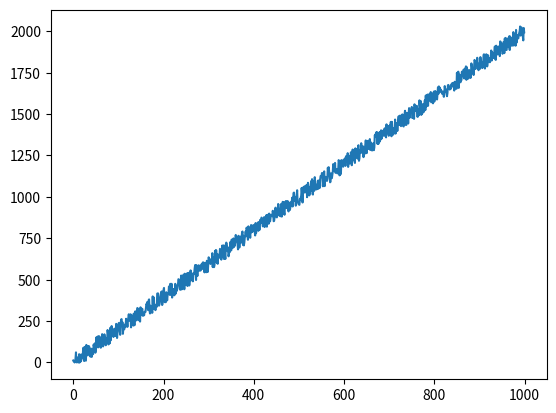

Write Python code to recreate this figure.
import math
from random import *
import matplotlib.pyplot as plt

class BinaryMessage:
    def __init__(self, value_nb, value_size = 8):
        self.value_nb = value_nb
        self.message = None
        self.value_size = value_size
        
    def get_message(self):
        return self.message

    def plot_values(self):
            values = [int(self.message[i*self.value_size:(i+1)*self.value_size], 2) for i in range(self.value_nb)]
            plt.plot(values)
            plt.show()



class RandomBinaryMessage(BinaryMessage):
    def __init__(self, value_nb):
        super().__init__(value_nb)
        self.generate_message()
    
    def generate_message(self):
        self.message = ''.join([str(randint(0, 1)) for _ in range(self.value_nb*self.value_size)])



class LinearBinaryMessage(BinaryMessage):
    def __init__(self, value_nb, mode_param = 2, max_error = 5):
        super().__init__(value_nb)
        self.mode_param = mode_param
        self.max_error = max_error
        self.value_size = math.ceil(math.log2(self.mode_param*self.value_nb+self.max_error))
        self.generate_message()

    def generate_message(self):
        values = [self.mode_param*i+randint(-self.max_error, self.max_error) for i in range(self.value_nb)]
        self.message = ''.join([bin(e)[2:].zfill(self.value_size) if e>=0 else '0'*self.value_size for e in values])



class AlphanumericMessage:
    def __init__(self, length, mode = 'random', value_size = 8, mode_param = None):
        self.length = length
        self.mode = mode
        self.message = None
        self.value_size = value_size
        self.mode_param = mode_param
        self.generate_message()

    def generate_message(self):
        lower = [chr(i+ord('a')) for i in range(26)]
        upper = [chr(i+ord('A')) for i in range(26)]
        digits = [str(i) for i in range(10)]
        alphanumeric = lower + upper + digits + [' ']
        self.message = ''.join([alphanumeric[randint(0, len(alphanumeric)-1)] for _ in range(self.length)])

    def get_message(self):
        return self.message

if __name__ == '__main__':
    m = LinearBinaryMessage(1000, max_error=50)
    m.get_message()
    m.plot_values()